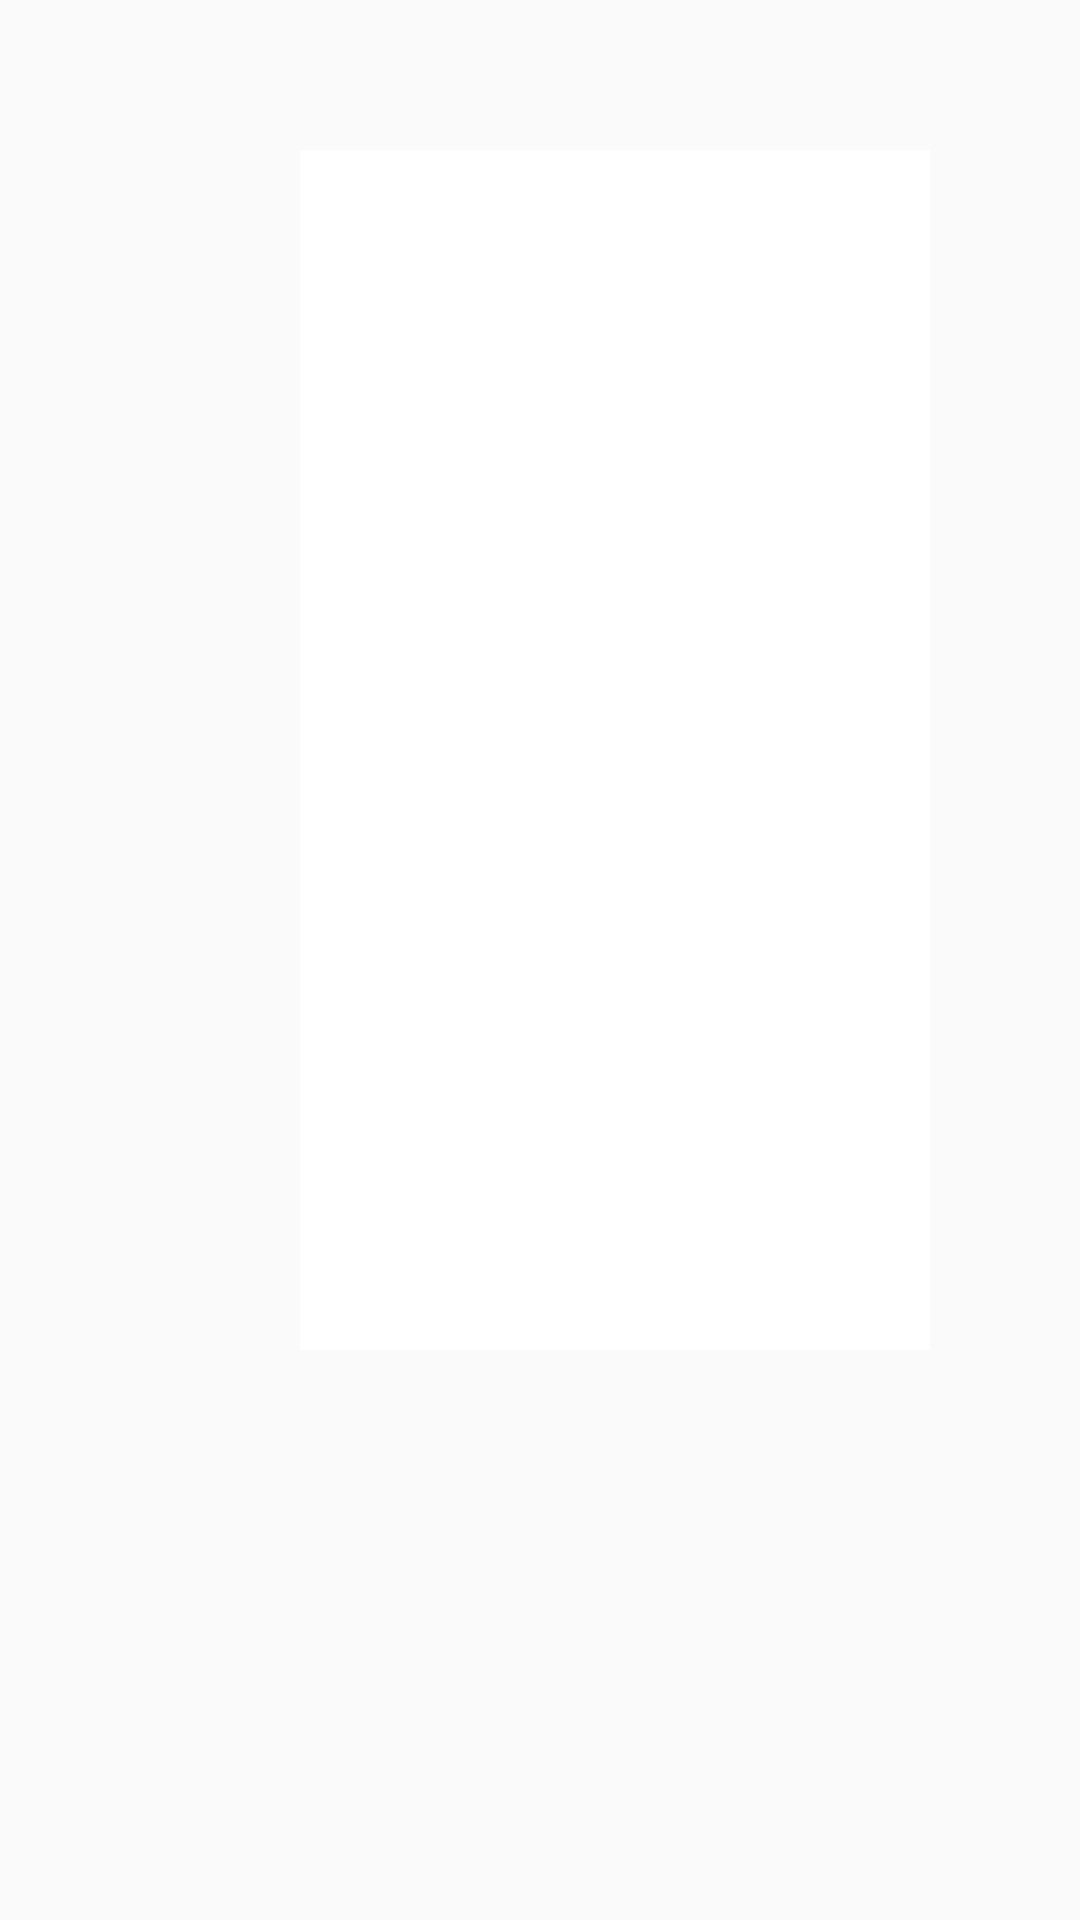

The Android layout XML behind this screen, and the referenced resources:
<!-- AndroidManifest.xml: application theme Theme.Recycle_cloud -->
<!-- res/layout/glass.xml -->
<?xml version="1.0" encoding="utf-8"?>
<FrameLayout xmlns:android="http://schemas.android.com/apk/res/android"
    xmlns:tools="http://schemas.android.com/tools"
    android:layout_width="match_parent"
    android:layout_height="match_parent"
    tools:context=".fragment.ElectronFragment">

    <LinearLayout
        android:layout_width="match_parent"
        android:layout_height="wrap_content"
        android:layout_marginLeft="100dp"
        android:layout_marginTop="50dp"
        android:layout_marginRight="50dp"
        android:background="@color/white">

        <LinearLayout
            android:layout_width="wrap_content"
            android:layout_height="wrap_content"
            android:layout_marginRight="330dp"
            android:orientation="vertical">

            <Button
                android:id="@+id/btn_jsj"
                android:layout_width="120dp"
                android:layout_height="wrap_content"
                android:background="@color/blue"
                android:text="白    料"
                android:textColor="@color/white"
                android:textSize="30sp" />

            <Button
                android:id="@+id/btn_dyj"
                android:layout_width="120dp"
                android:layout_height="wrap_content"
                android:layout_marginTop="40dp"
                android:background="@color/blue"
                android:text="绿料"
                android:textColor="@color/white"
                android:textSize="30sp" />

            <Button
                android:id="@+id/btn_fyj"
                android:layout_width="120dp"
                android:layout_height="wrap_content"
                android:layout_marginTop="40dp"
                android:background="@color/blue"
                android:text="黄黑料"
                android:textColor="@color/white"
                android:textSize="30sp" />

            <Button
                android:id="@+id/btn_czj"
                android:layout_width="120dp"
                android:layout_height="wrap_content"
                android:layout_marginTop="40dp"
                android:background="@color/blue"
                android:text="白磁料"
                android:textColor="@color/white"
                android:textSize="30sp" />

            <Button
                android:id="@+id/btn_qt"
                android:layout_width="120dp"
                android:layout_height="wrap_content"
                android:layout_marginTop="40dp"
                android:background="@color/blue"
                android:text="其    它"
                android:textColor="@color/white"
                android:textSize="30sp" />
        </LinearLayout>

    </LinearLayout>

</FrameLayout>
<!-- resources referenced by this layout -->
<resources>
  <color name="blue">@android:color/holo_blue_light</color>
  <color name="white">@android:color/white</color>
  <style name="Theme.Recycle_cloud" parent="Theme.MaterialComponents.Light.NoActionBar.Bridge">
          
          <item name="colorPrimary">@color/purple_500</item>
          <item name="colorPrimaryVariant">@color/purple_700</item>
          <item name="colorOnPrimary">@color/white</item>
          
          <item name="colorSecondary">@color/teal_200</item>
          <item name="colorSecondaryVariant">@color/teal_700</item>
          <item name="colorOnSecondary">@color/black</item>
          
          <item name="android:statusBarColor" tools:targetApi="l">?attr/colorPrimaryVariant</item>
          
      </style>
  <color name="purple_500">#FF6200EE</color>
  <color name="purple_700">#FF3700B3</color>
  <color name="teal_200">#FF03DAC5</color>
  <color name="teal_700">#FF018786</color>
  <color name="black">@android:color/black</color>
</resources>
